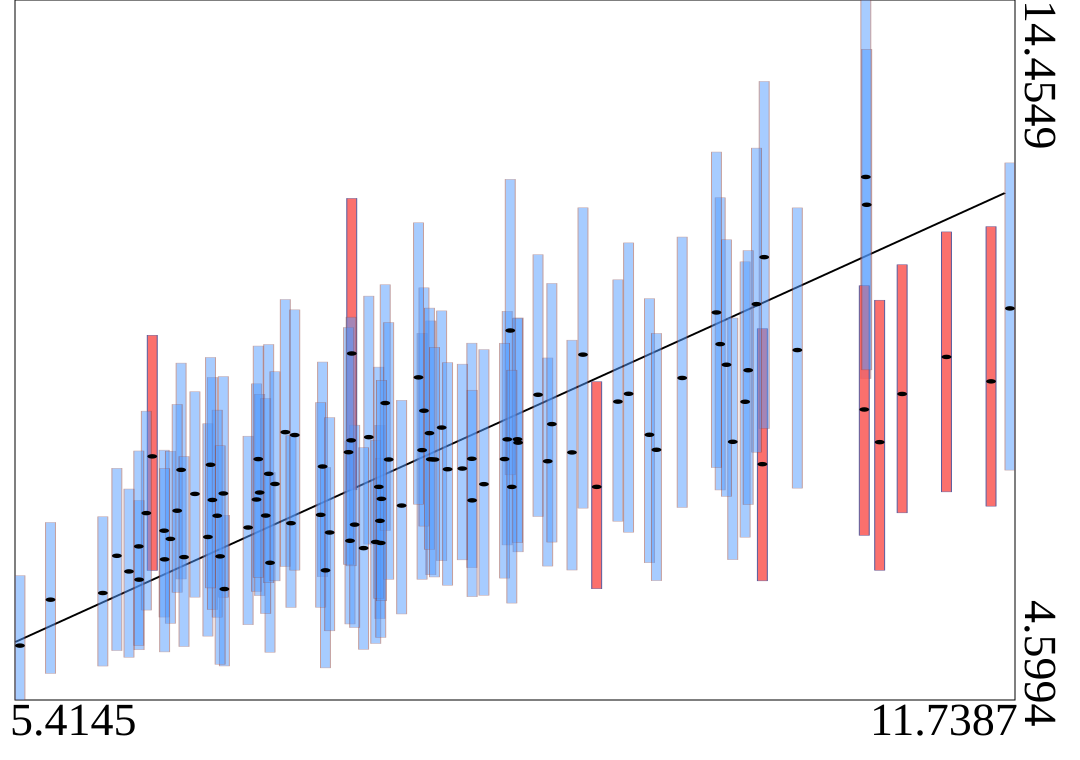

The table this chart was drawn from, first rows:
truth	estimates	95HPDlow	95HPDup
9.436	8.334	6.532	10.25
6.615	6.895	5.498	8.489
11.33	9.43	7.53	11.19
8.039	7.988	6.363	9.936
7.983	8.117	6.299	9.761
6.644	7.416	5.873	9.141
8.786	7.961	6.485	9.415
8.527	8.269	6.782	10.07
8.108	8.435	6.561	10.08
8.597	8.223	6.685	9.979
7.853	7.337	5.811	8.82
9.234	8.8	7.116	10.52
7.643	8.3	6.794	10.29
9.011	9.462	7.3	11.53
6.72	6.162	5.078	7.201
8.146	7.849	6.215	9.35
7.348	7.887	6.336	9.358
6.336	6.983	5.767	8.118
7.534	9.478	7.558	11.66
10.16	7.92	6.277	9.828
7.714	7.122	5.746	8.468
8.593	8.27	6.815	9.972
7.995	8.672	7.048	10.4
7.687	6.824	5.395	8.255
10.91	8.23	6.426	10.23
7.719	6.81	5.481	8.004
6.872	7.028	5.66	8.314
8.812	8.484	6.823	10.46
6.714	7.507	6.047	9.154
6.376	6.868	5.678	8.103
9.48	8.122	6.279	9.762
6.675	7.194	5.765	8.681
7.11	8.371	6.479	10.24
8.547	9.801	7.77	11.93
6.26	8.029	6.424	9.735
5.415	5.365	4.599	6.35
7.012	6.531	5.271	7.804
8.301	7.996	6.463	9.624
6.926	7.422	6.128	9.051
7.523	6.841	5.67	8.248
11.05	8.908	7.234	10.73
6.339	6.58	5.276	7.859
8.724	8.897	7.183	10.87
6.946	7.52	6.069	8.905
11.62	9.086	7.328	11.26
6.444	7.84	6.303	9.343
10.82	11.96	9.125	14.45
5.61	6.012	4.973	7.1
7.707	7.6	6.029	9.286
6.532	7.501	6.047	8.94
8.51	7.992	6.315	9.623
9.303	8.911	6.961	11.04
10.05	8.798	6.891	10.77
11.74	10.11	7.836	12.16
9.968	8.234	6.575	9.978
6.419	7.264	6.115	8.761
7.61	6.738	5.312	8.153
9.888	9.61	7.556	11.67
8.241	7.858	6.572	9.328
9.864	10.06	7.872	12.31
... 40 more rows
